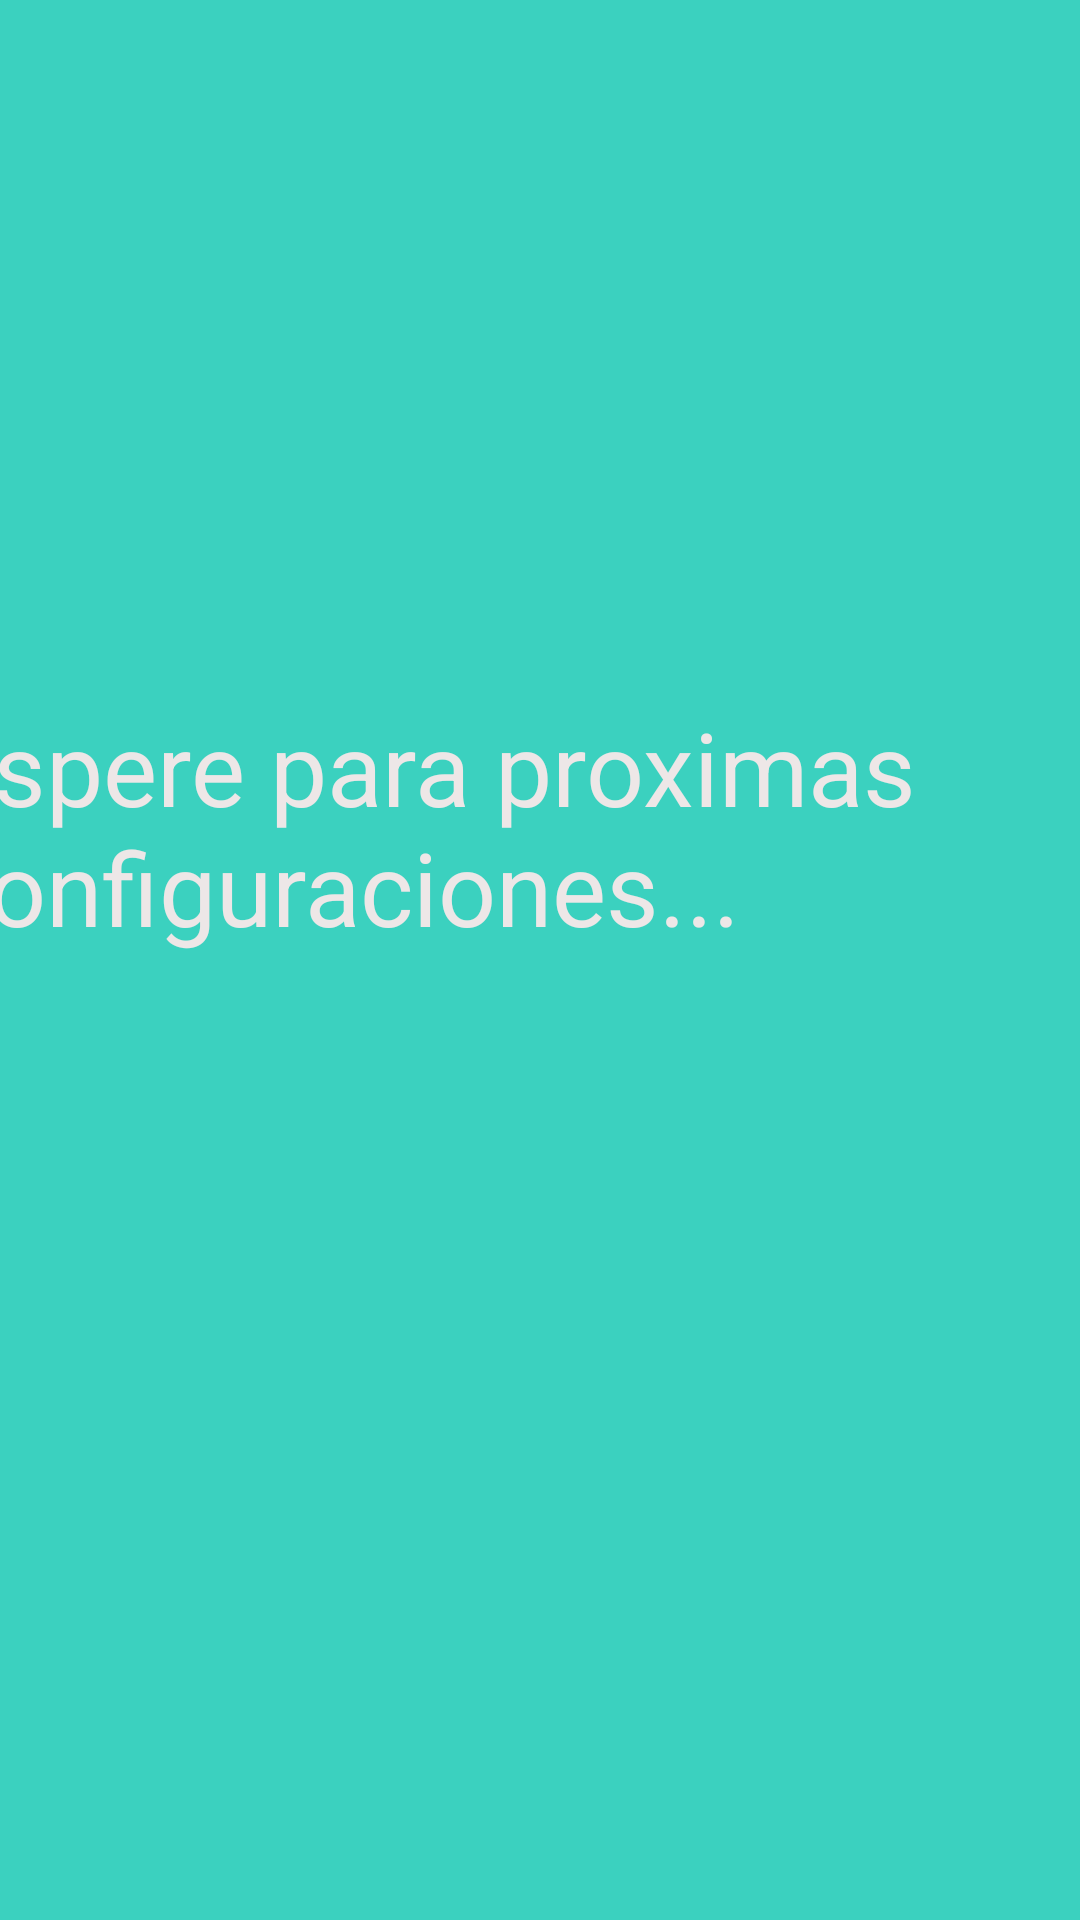

Write the Android layout XML for this screen, with the resource values it uses.
<!-- AndroidManifest.xml: application theme Theme.AgarimoApp -->
<!-- res/layout/activity_profesionales.xml -->
<?xml version="1.0" encoding="utf-8"?>
<androidx.constraintlayout.widget.ConstraintLayout xmlns:android="http://schemas.android.com/apk/res/android"
    xmlns:app="http://schemas.android.com/apk/res-auto"
    xmlns:tools="http://schemas.android.com/tools"
    android:layout_width="match_parent"
    android:layout_height="match_parent"
    android:background="#3BD1BF"
    tools:context=".Profesionales">

    <TextView
        android:id="@+id/textView4"
        android:layout_width="353dp"
        android:layout_height="174dp"
        android:layout_marginStart="29dp"
        android:layout_marginTop="264dp"
        android:layout_marginEnd="29dp"
        android:layout_marginBottom="264dp"
        android:text="Espere para proximas configuraciones..."
        android:textColor="#EDE7E7"
        android:textSize="34sp"
        app:layout_constraintBottom_toBottomOf="parent"
        app:layout_constraintEnd_toEndOf="parent"
        app:layout_constraintHorizontal_bias="1.0"
        app:layout_constraintStart_toStartOf="parent"
        app:layout_constraintTop_toTopOf="parent" />

</androidx.constraintlayout.widget.ConstraintLayout>
<!-- resources referenced by this layout -->
<resources>
  <style name="Theme.AgarimoApp" parent="Theme.MaterialComponents.DayNight.DarkActionBar">
          
          <item name="colorPrimary">@color/purple_500</item>
          <item name="colorPrimaryVariant">@color/purple_700</item>
          <item name="colorOnPrimary">@color/white</item>
          
          <item name="colorSecondary">@color/teal_200</item>
          <item name="colorSecondaryVariant">@color/teal_700</item>
          <item name="colorOnSecondary">@color/black</item>
          
          <item name="android:statusBarColor" tools:targetApi="l">?attr/colorPrimaryVariant</item>
          
      </style>
  <!-- not gathered from this repository: default colours our renderer supplied (Android Studio template values) -->
  <color name="purple_500">#FF6200EE</color>
  <color name="purple_700">#FF3700B3</color>
  <color name="teal_200">#FF03DAC5</color>
  <color name="teal_700">#FF018786</color>
  <color name="black">#FF000000</color>
  <color name="white">#FFFFFFFF</color>
</resources>
